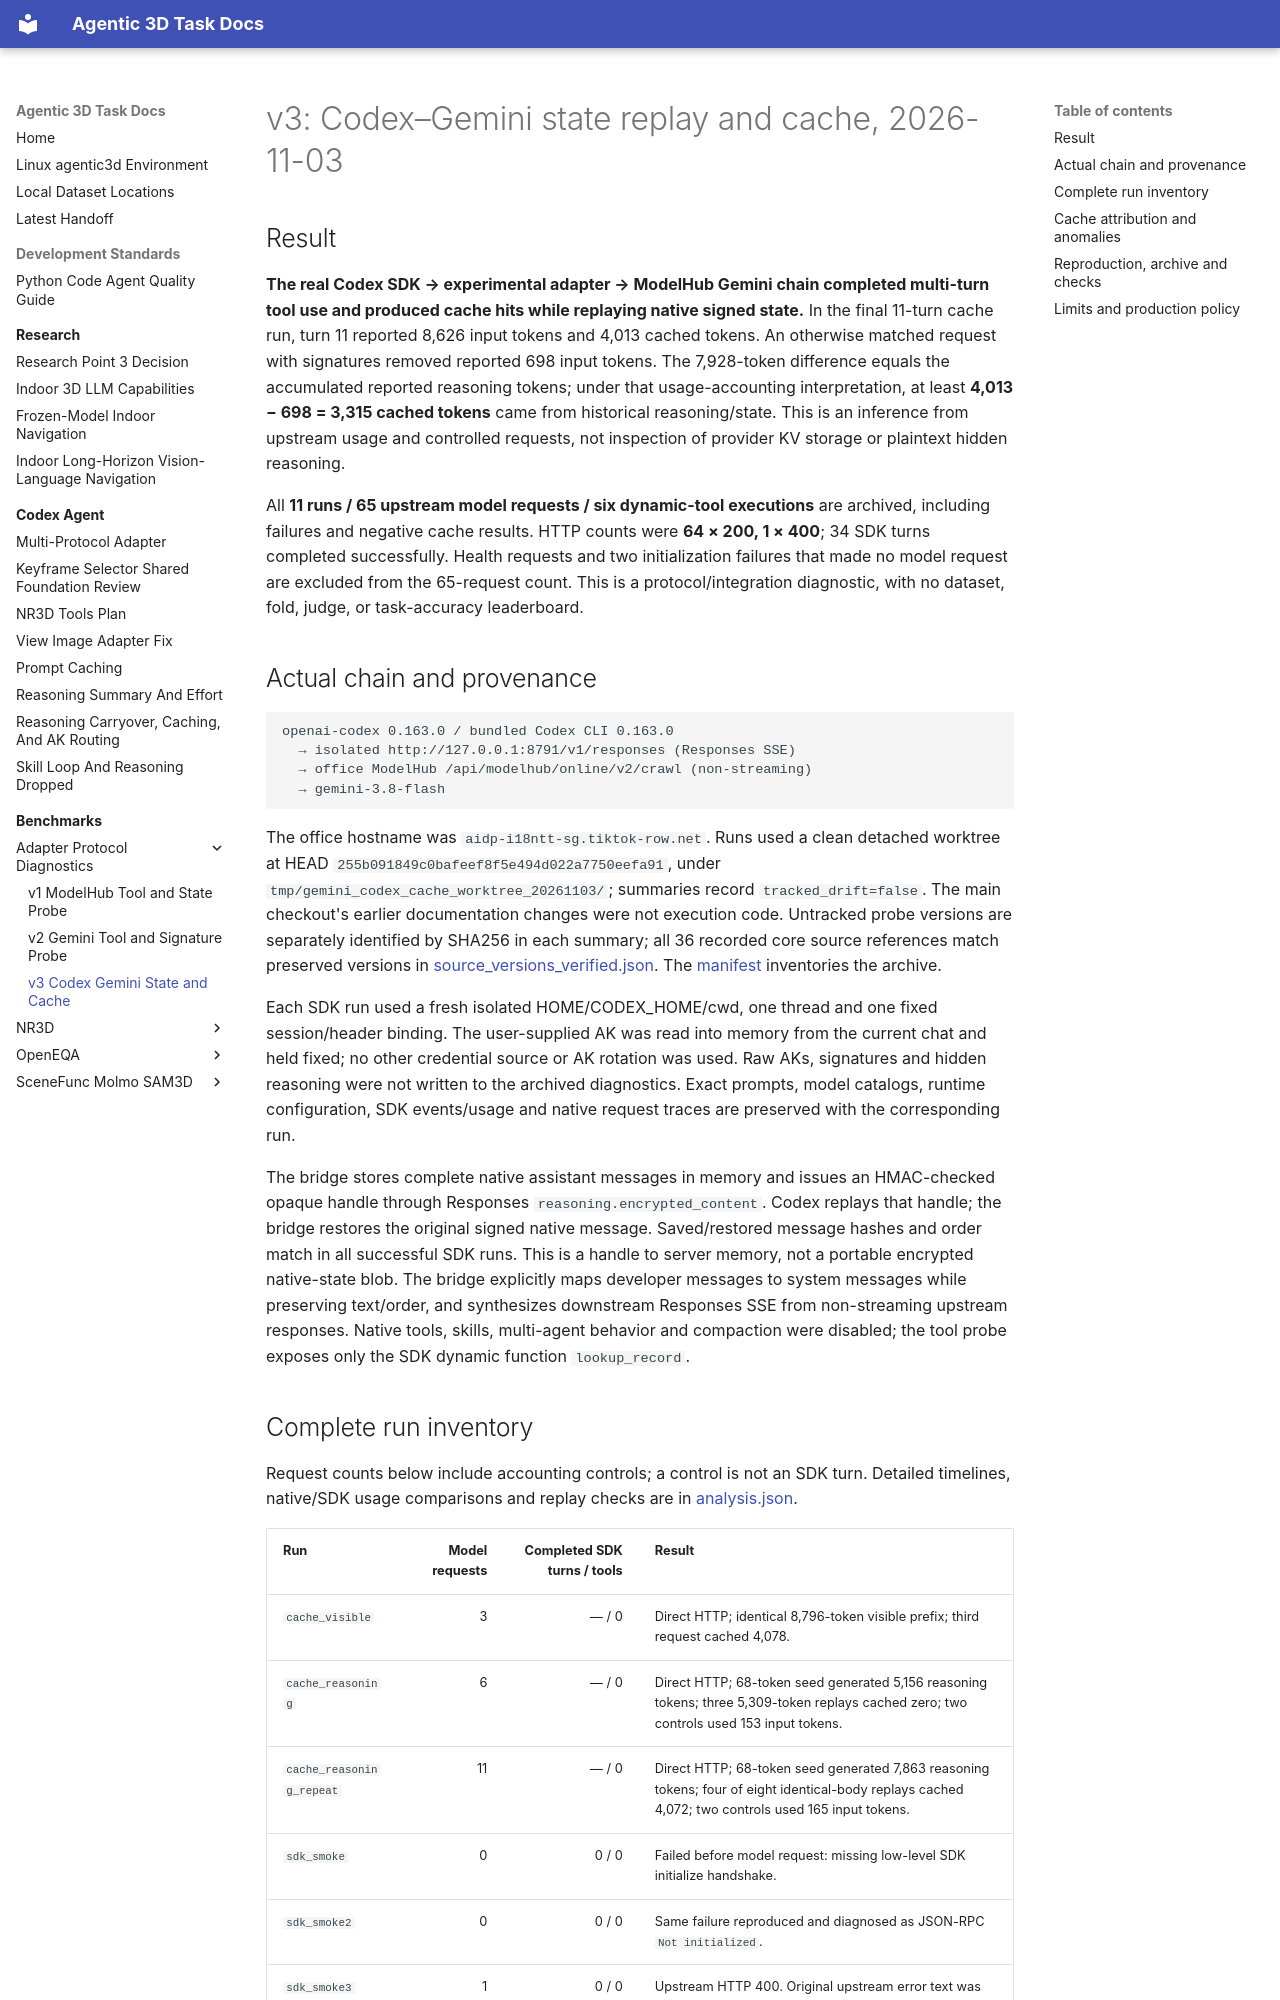

repository: yruns/agentic-3d-task · page: benchmark/adapter/v3_codex_gemini_cache_20261103/index.html · generator: mkdocs

# v3: Codex–Gemini state replay and cache, 2026-11-03

## Result

**The real Codex SDK → experimental adapter → ModelHub Gemini chain completed
multi-turn tool use and produced cache hits while replaying native signed state.**
In the final 11-turn cache run, turn 11 reported 8,626 input tokens and 4,013
cached tokens. An otherwise matched request with signatures removed reported
698 input tokens. The 7,928-token difference equals the accumulated reported
reasoning tokens; under that usage-accounting interpretation, at least
**4,013 − 698 = 3,315 cached tokens** came from historical reasoning/state.
This is an inference from upstream usage and controlled requests, not inspection
of provider KV storage or plaintext hidden reasoning.

All **11 runs / 65 upstream model requests / six dynamic-tool executions** are
archived, including failures and negative cache results. HTTP counts were
**64 × 200, 1 × 400**; 34 SDK turns completed successfully. Health requests and
two initialization failures that made no model request are excluded from the
65-request count. This is a protocol/integration diagnostic, with no dataset,
fold, judge, or task-accuracy leaderboard.

## Actual chain and provenance

```text
openai-codex 0.163.0 / bundled Codex CLI 0.163.0
  → isolated http://127.0.0.1:8791/v1/responses (Responses SSE)
  → office ModelHub /api/modelhub/online/v2/crawl (non-streaming)
  → gemini-3.8-flash
```

The office hostname was `aidp-i18ntt-sg.tiktok-row.net`. Runs used a clean detached
worktree at HEAD `255b091849c0bafeef8f5e494d022a7750eefa91`, under
`tmp/gemini_codex_cache_worktree_20261103/`; summaries record `tracked_drift=false`.
The main checkout's earlier documentation changes were not execution code.
Untracked probe versions are separately identified by SHA256 in each summary;
all 36 recorded core source references match preserved versions in
[source_versions_verified.json](assets/v3_codex_gemini_cache_20261103/source_versions_verified.json).
The [manifest](assets/v3_codex_gemini_cache_20261103/manifest.json) inventories the archive.

Each SDK run used a fresh isolated HOME/CODEX_HOME/cwd, one thread and one fixed
session/header binding. The user-supplied AK was read into memory from the current
chat and held fixed; no other credential source or AK rotation was used. Raw AKs,
signatures and hidden reasoning were not written to the archived diagnostics.
Exact prompts, model catalogs, runtime configuration, SDK events/usage and native
request traces are preserved with the corresponding run.

The bridge stores complete native assistant messages in memory and issues an
HMAC-checked opaque handle through Responses `reasoning.encrypted_content`.
Codex replays that handle; the bridge restores the original signed native message.
Saved/restored message hashes and order match in all successful SDK runs.
This is a handle to server memory, not a portable encrypted native-state blob.
The bridge explicitly maps developer messages to system messages while preserving
text/order, and synthesizes downstream Responses SSE from non-streaming upstream
responses. Native tools, skills, multi-agent behavior and compaction were disabled;
the tool probe exposes only the SDK dynamic function `lookup_record`.
